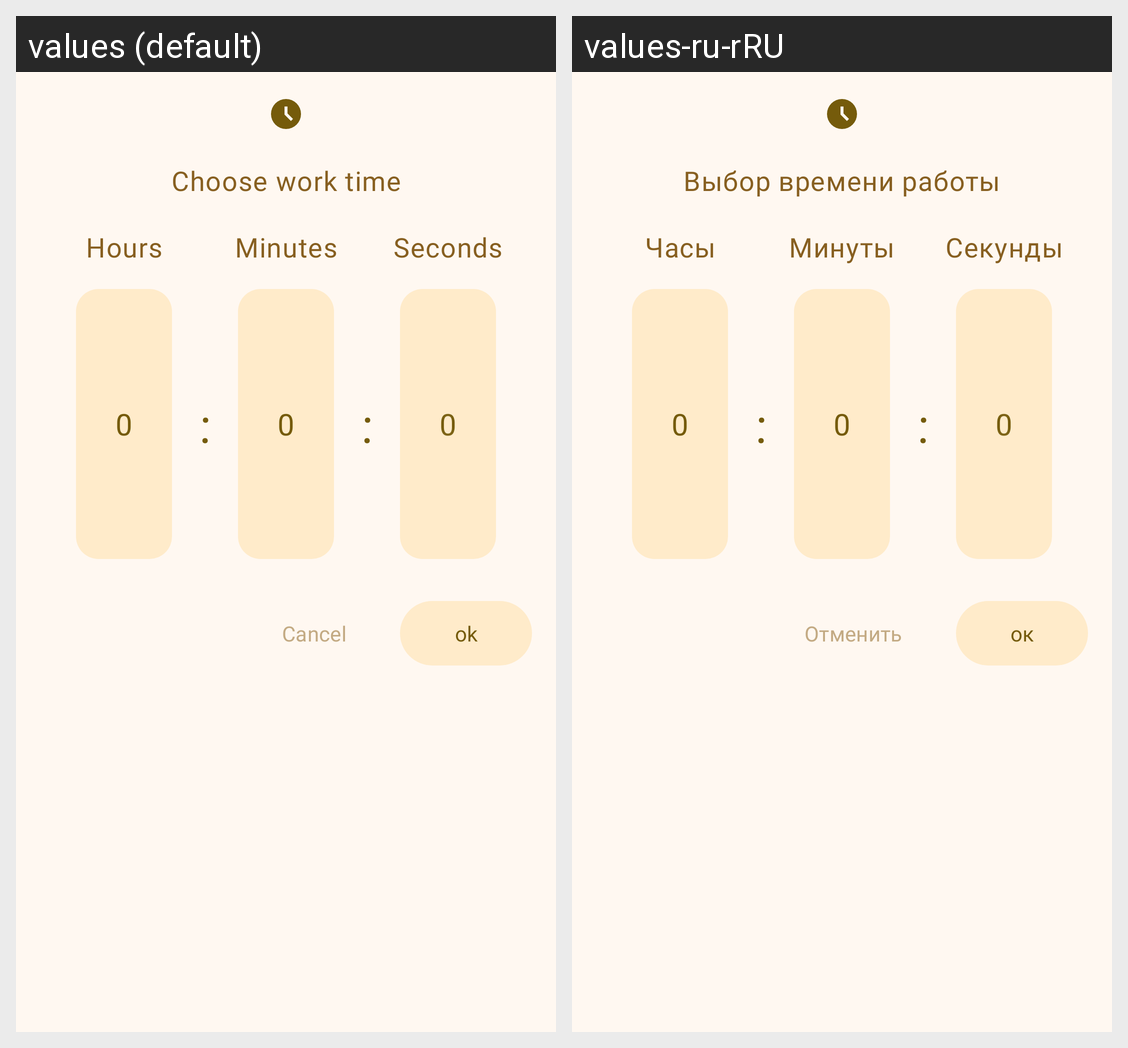

Here is an Android app screen in its default locale and in the app's own translations. Write out the translated-string differences for the strings that appear on this screen.
Android screen res/layout/dialog_number_picker.xml rendered under 2 locales, left to right: values (default), values-ru-rRU. Device: Nexus 5 (rendered at 1080×1920; each locale shown at half size, 540×960, under a caption strip naming it); theme Theme.Mindall.
Strings drawn on this screen, with the default value and each locale's value (text and hints the layout hard-codes, and strings that could not be matched under every locale, appear in the picture but are not listed):

hours
  values: Hours
  values-ru-rRU: Часы

minutes
  values: Minutes
  values-ru-rRU: Минуты

seconds
  values: Seconds
  values-ru-rRU: Секунды

choose_work_time
  values: Choose work time
  values-ru-rRU: Выбор времени работы

ok
  values: ok
  values-ru-rRU: oк

cancel
  values: Cancel
  values-ru-rRU: Отменить
